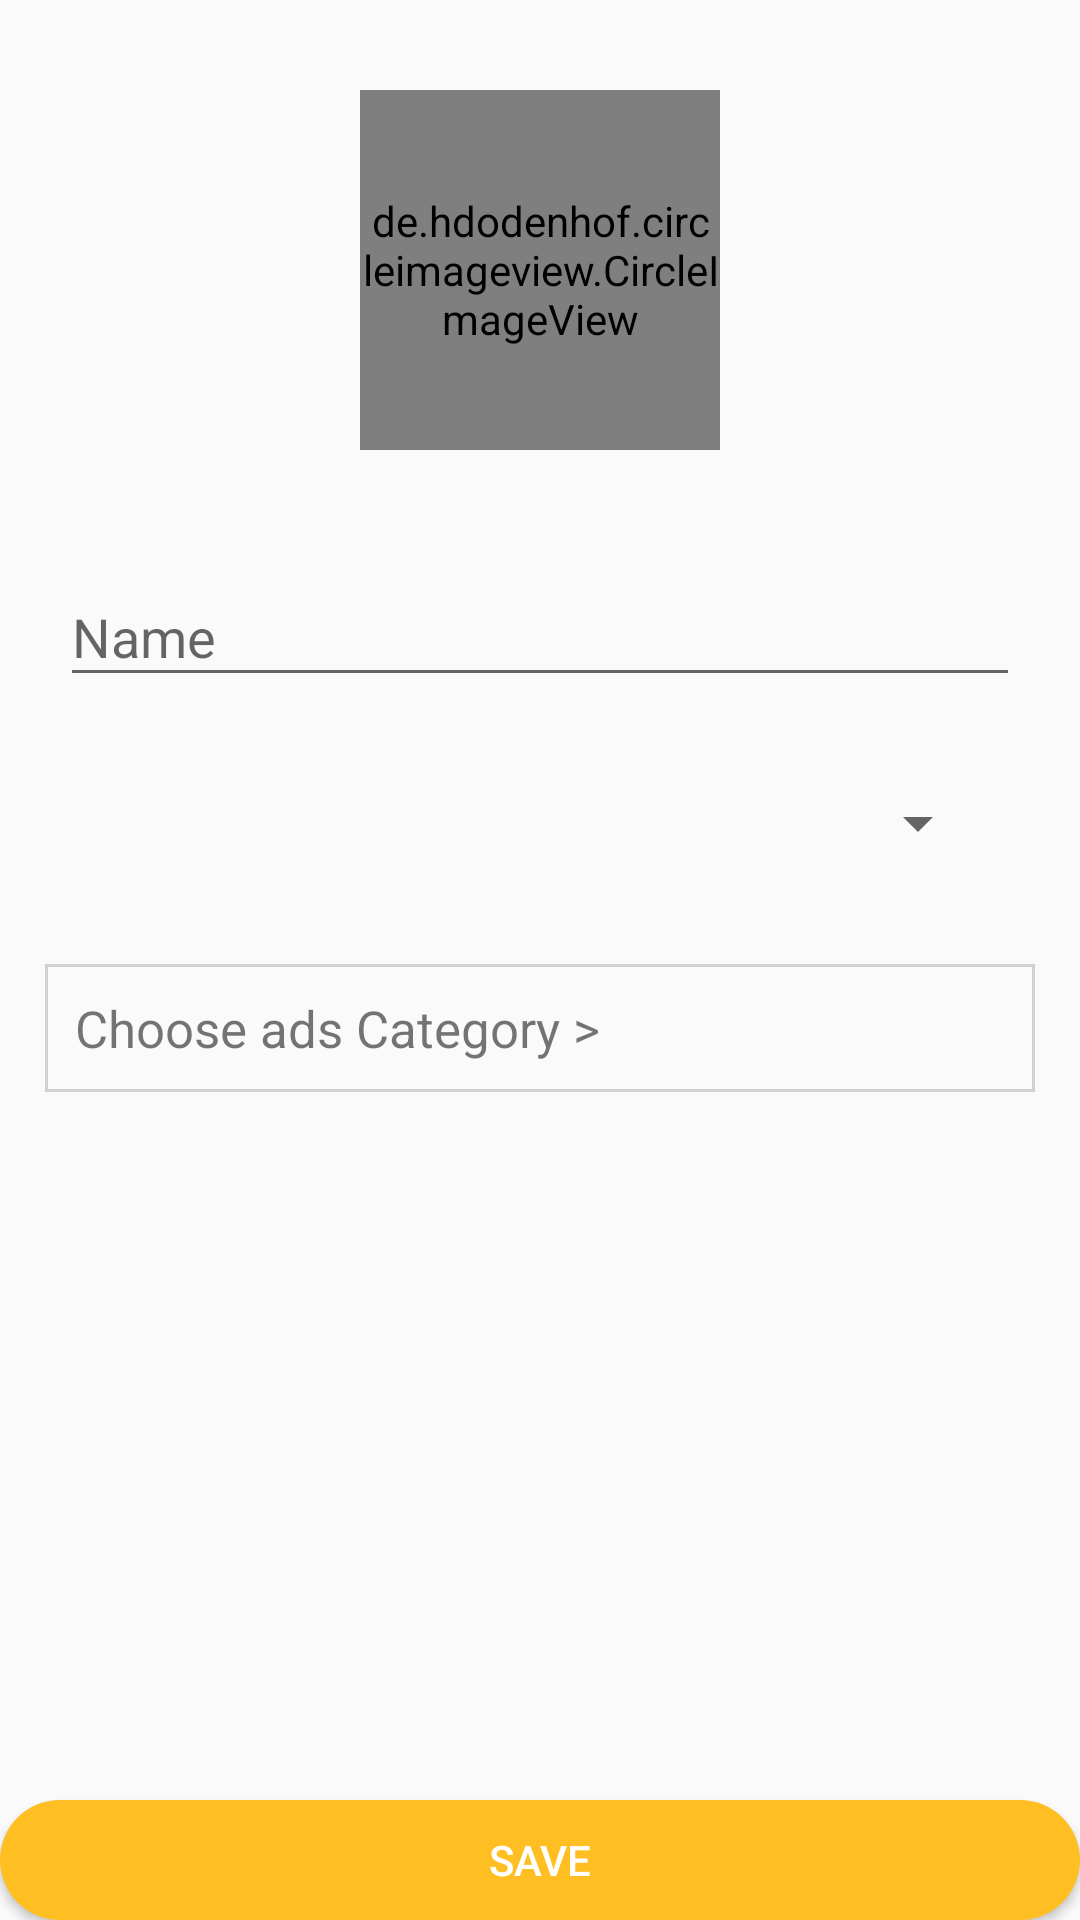

Layout XML and referenced resources for this Android screen:
<!-- AndroidManifest.xml: application theme AppTheme -->
<!-- res/layout/activity_account_settings.xml -->
<?xml version="1.0" encoding="utf-8"?>
<RelativeLayout xmlns:android="http://schemas.android.com/apk/res/android"
    android:layout_width="match_parent"
    android:layout_height="match_parent">

    <LinearLayout
        android:layout_width="match_parent"
        android:layout_height="wrap_content"
        android:layout_margin="10dp"
        android:orientation="vertical">

        <de.hdodenhof.circleimageview.CircleImageView
            android:id="@+id/pickPicture"
            android:layout_width="120dp"
            android:layout_height="120dp"
            android:layout_gravity="center_horizontal"
            android:layout_margin="20dp"
            android:src="@drawable/ic_profile_placeholder" />

        <android.support.design.widget.TextInputLayout
            android:layout_width="match_parent"
            android:layout_height="wrap_content"
            android:layout_margin="10dp">

            <android.support.design.widget.TextInputEditText
                android:id="@+id/name"
                android:layout_width="match_parent"
                android:layout_height="wrap_content"
                android:hint="Name" />
        </android.support.design.widget.TextInputLayout>


        <Spinner
            android:id="@+id/spinner"
            android:layout_width="match_parent"
            android:layout_height="wrap_content"
            android:layout_gravity="center"
            android:layout_margin="20dp"></Spinner>

        <Spinner
            android:id="@+id/spinner2"
            android:layout_width="match_parent"
            android:layout_height="wrap_content"
            android:layout_gravity="center"
            android:layout_margin="20dp"
            android:visibility="gone"></Spinner>

        <Spinner
            android:id="@+id/spinner3"
            android:layout_width="match_parent"
            android:layout_height="wrap_content"
            android:layout_gravity="center"
            android:layout_margin="20dp"
            android:visibility="gone"></Spinner>

        <TextView
            android:id="@+id/category"
            android:layout_width="match_parent"
            android:layout_height="wrap_content"
            android:layout_marginLeft="5dp"
            android:layout_marginTop="15dp"
            android:layout_marginRight="5dp"
            android:layout_marginBottom="10dp"
            android:background="@drawable/edit_text_background"
            android:padding="10dp"
            android:text="Choose ads Category >"
            android:textSize="17sp" />
    </LinearLayout>

    <Button
        android:id="@+id/save"
        android:layout_width="match_parent"
        android:layout_height="40dp"
        android:layout_alignParentBottom="true"
        android:background="@drawable/btn_bg"
        android:text="Save"
        android:textColor="#fff" />

    <RelativeLayout
        android:id="@+id/wholeLayout"
        android:layout_width="match_parent"
        android:layout_height="match_parent"
        android:alpha="0.8"
        android:background="#fff"

        android:visibility="gone">

        <ProgressBar
            android:layout_width="wrap_content"
            android:layout_height="wrap_content"
            android:layout_centerInParent="true" />

    </RelativeLayout>

</RelativeLayout>
<!-- resources referenced by this layout -->
<resources>
  <!-- drawable btn_bg (drawable) -->
  <?xml version="1.0" encoding="utf-8"?>
  <shape xmlns:android="http://schemas.android.com/apk/res/android"
      android:shape="rectangle" >
  
      <corners
          android:bottomLeftRadius="30dp"
          android:bottomRightRadius="30dp"
          android:radius="60dp"
          android:topLeftRadius="30dp"
          android:topRightRadius="30dp" />
  
      <solid android:color="@color/colorPrimary" />
  
  
  
      <size
          android:height="30dp"
          android:width="300dp" />
  
  </shape>
  <!-- drawable edit_text_background (drawable) -->
  <?xml version="1.0" encoding="utf-8"?>
  <shape xmlns:android="http://schemas.android.com/apk/res/android" >
  
    <stroke
        android:width="1dp"
        android:color="#d1d1d1" />
    
        
        
        
        
  
        
  
  
  </shape>
  <!-- drawable ic_profile_placeholder: png bitmap (drawable, 7897 bytes) -->
  <style name="AppTheme" parent="Theme.AppCompat.Light.DarkActionBar">
          
          <item name="colorPrimary">@color/colorPrimary</item>
          <item name="colorPrimaryDark">@color/colorPrimaryDark</item>
          <item name="colorAccent">@color/colorAccent</item>
      </style>
  <color name="colorPrimary">#ffbf22</color>
  <color name="colorPrimaryDark">#ffbf22</color>
  <color name="colorAccent">#e10266</color>
</resources>
